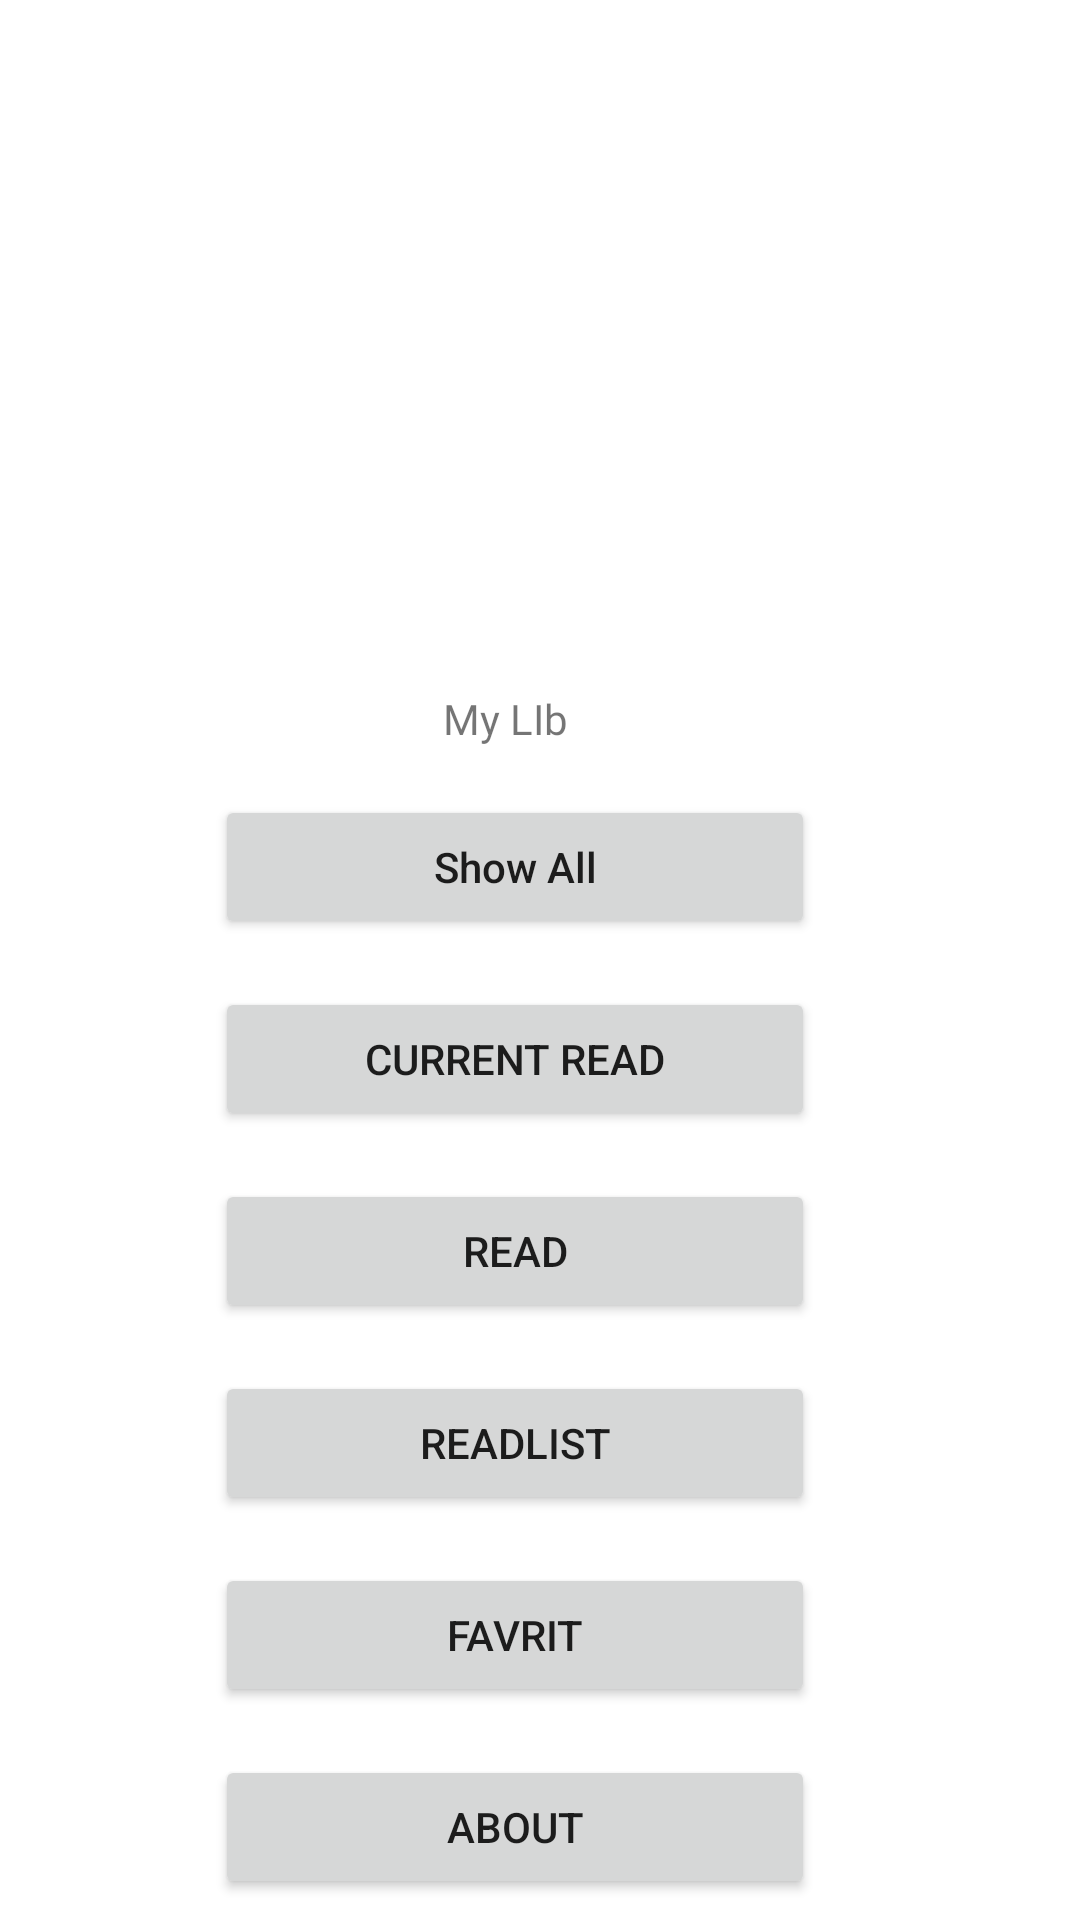

This screen was rendered from an Android layout file. Write that file and the resources it references.
<!-- AndroidManifest.xml: application theme Theme.MyLib -->
<!-- res/layout/activity_main.xml -->
<?xml version="1.0" encoding="utf-8"?>
<androidx.constraintlayout.widget.ConstraintLayout xmlns:android="http://schemas.android.com/apk/res/android"
    xmlns:app="http://schemas.android.com/apk/res-auto"
    xmlns:tools="http://schemas.android.com/tools"
    android:layout_width="match_parent"
    android:layout_height="match_parent"
    tools:context=".MainActivity">

    <TextView
        android:id="@+id/txtv1"
        android:layout_width="wrap_content"
        android:layout_height="wrap_content"
        android:layout_marginTop="30dp"
        android:fontFamily="@font/creepster"
        android:text="My LIb"
        app:layout_constraintEnd_toEndOf="parent"
        app:layout_constraintHorizontal_bias="0.464"
        app:layout_constraintStart_toStartOf="parent"
        app:layout_constraintTop_toBottomOf="@+id/imglogo" />

    <Button
        android:id="@+id/btnAllbooks"
        android:layout_width="200dp"
        android:layout_height="wrap_content"
        android:layout_marginTop="16dp"
        android:text="Show All"
        android:textAllCaps="false"
        app:layout_constraintEnd_toEndOf="@+id/txtv1"
        app:layout_constraintHorizontal_bias="0.482"
        app:layout_constraintStart_toStartOf="@+id/txtv1"
        app:layout_constraintTop_toBottomOf="@+id/txtv1" />

    <Button
        android:id="@+id/btnCurent"
        android:layout_width="200dp"
        android:layout_height="wrap_content"
        android:layout_marginTop="16dp"
        android:text="Current read"
        app:layout_constraintEnd_toEndOf="@+id/btnAllbooks"
        app:layout_constraintStart_toStartOf="@+id/btnAllbooks"
        app:layout_constraintTop_toBottomOf="@+id/btnAllbooks" />

    <Button
        android:id="@+id/btnAlready"
        android:layout_width="200dp"
        android:layout_height="wrap_content"
        android:layout_marginTop="16dp"
        android:text="Read"
        app:layout_constraintEnd_toEndOf="@+id/btnCurent"
        app:layout_constraintHorizontal_bias="0.534"
        app:layout_constraintStart_toStartOf="@+id/btnCurent"
        app:layout_constraintTop_toBottomOf="@+id/btnCurent" />

    <Button
        android:id="@+id/btnwant"
        android:layout_width="200dp"
        android:layout_height="wrap_content"
        android:layout_marginTop="16dp"
        android:text="readlist"
        app:layout_constraintEnd_toEndOf="@+id/btnAlready"
        app:layout_constraintStart_toStartOf="@+id/btnAlready"
        app:layout_constraintTop_toBottomOf="@+id/btnAlready" />

    <Button
        android:id="@+id/btnFav"
        android:layout_width="200dp"
        android:layout_height="wrap_content"
        android:layout_marginTop="16dp"
        android:text="Favrit"
        app:layout_constraintEnd_toEndOf="@+id/btnwant"
        app:layout_constraintStart_toStartOf="@+id/btnwant"
        app:layout_constraintTop_toBottomOf="@+id/btnwant" />

    <TextView
        android:id="@+id/txtLicence"
        android:layout_width="wrap_content"
        android:layout_height="wrap_content"
        android:layout_marginBottom="16dp"
        android:text="DEv by Cruhcrew"
        android:textStyle="italic"
        app:layout_constraintBottom_toBottomOf="parent"
        app:layout_constraintEnd_toEndOf="parent"
        app:layout_constraintStart_toStartOf="parent" />

    <ImageView
        android:id="@+id/imglogo"
        android:layout_width="150dp"
        android:layout_height="150dp"
        android:layout_marginTop="50dp"
        app:layout_constraintEnd_toEndOf="parent"
        app:layout_constraintStart_toStartOf="parent"
        app:layout_constraintTop_toTopOf="parent"
        tools:srcCompat="@tools:sample/avatars" />

    <Button
        android:id="@+id/btnAbout"
        android:layout_width="200dp"
        android:layout_height="wrap_content"
        android:layout_marginTop="16dp"
        android:text="About"
        app:layout_constraintEnd_toEndOf="@+id/btnFav"
        app:layout_constraintHorizontal_bias="0.0"
        app:layout_constraintStart_toStartOf="@+id/btnFav"
        app:layout_constraintTop_toBottomOf="@+id/btnFav" />

</androidx.constraintlayout.widget.ConstraintLayout>
<!-- resources referenced by this layout -->
<resources>
  <style name="Theme.MyLib" parent="Theme.MaterialComponents.DayNight.DarkActionBar">
          
          <item name="colorPrimary">@color/purple_500</item>
          <item name="colorPrimaryVariant">@color/purple_700</item>
          <item name="colorOnPrimary">@color/white</item>
          
          <item name="colorSecondary">@color/teal_200</item>
          <item name="colorSecondaryVariant">@color/teal_700</item>
          <item name="colorOnSecondary">@color/black</item>
          
          <item name="android:statusBarColor" tools:targetApi="l">?attr/colorPrimaryVariant</item>
          
        
      </style>
  <color name="purple_500">#FF6200EE</color>
  <color name="purple_700">#FF3700B3</color>
  <color name="white">#FFFF</color>
  <color name="teal_200">#FF03DAC5</color>
  <color name="teal_700">#FF018786</color>
  <color name="black">#FF000000</color>
</resources>
